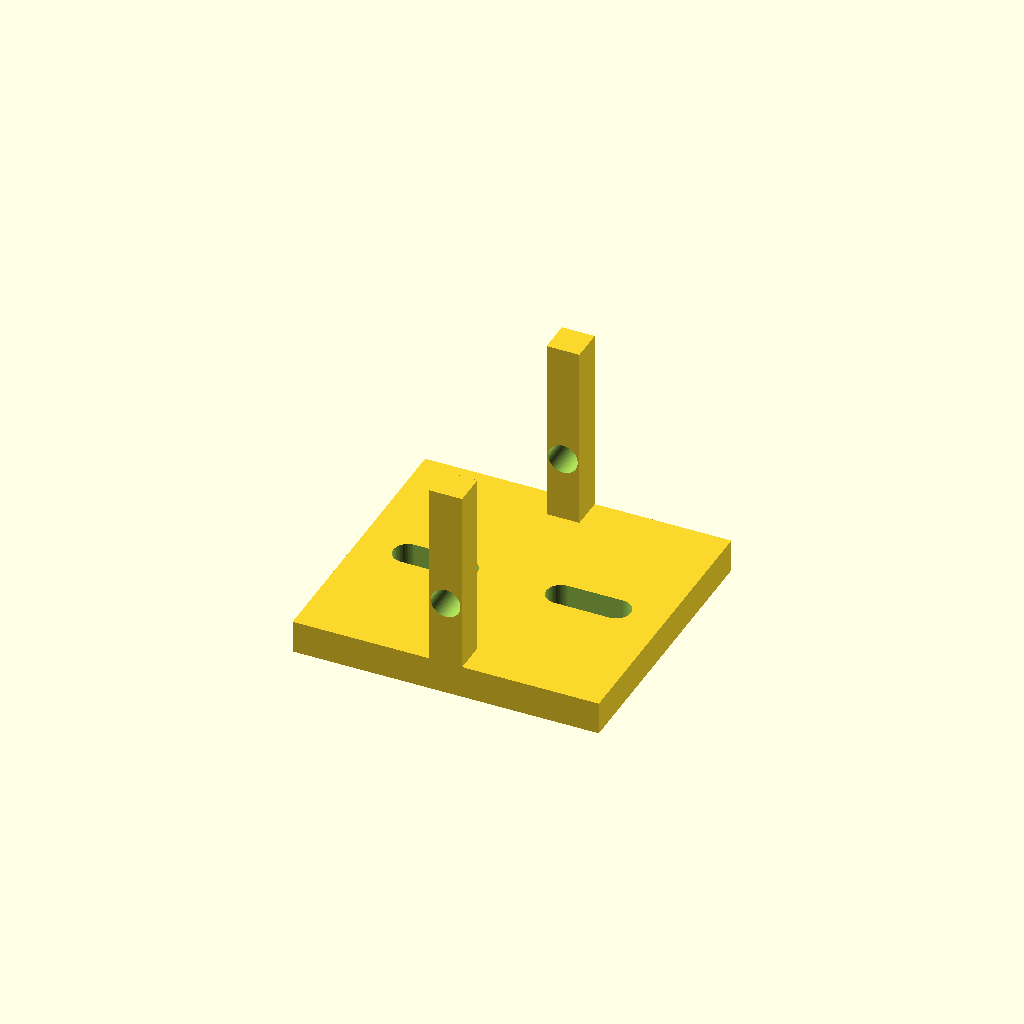
Cell 1: the model at its default parameters.
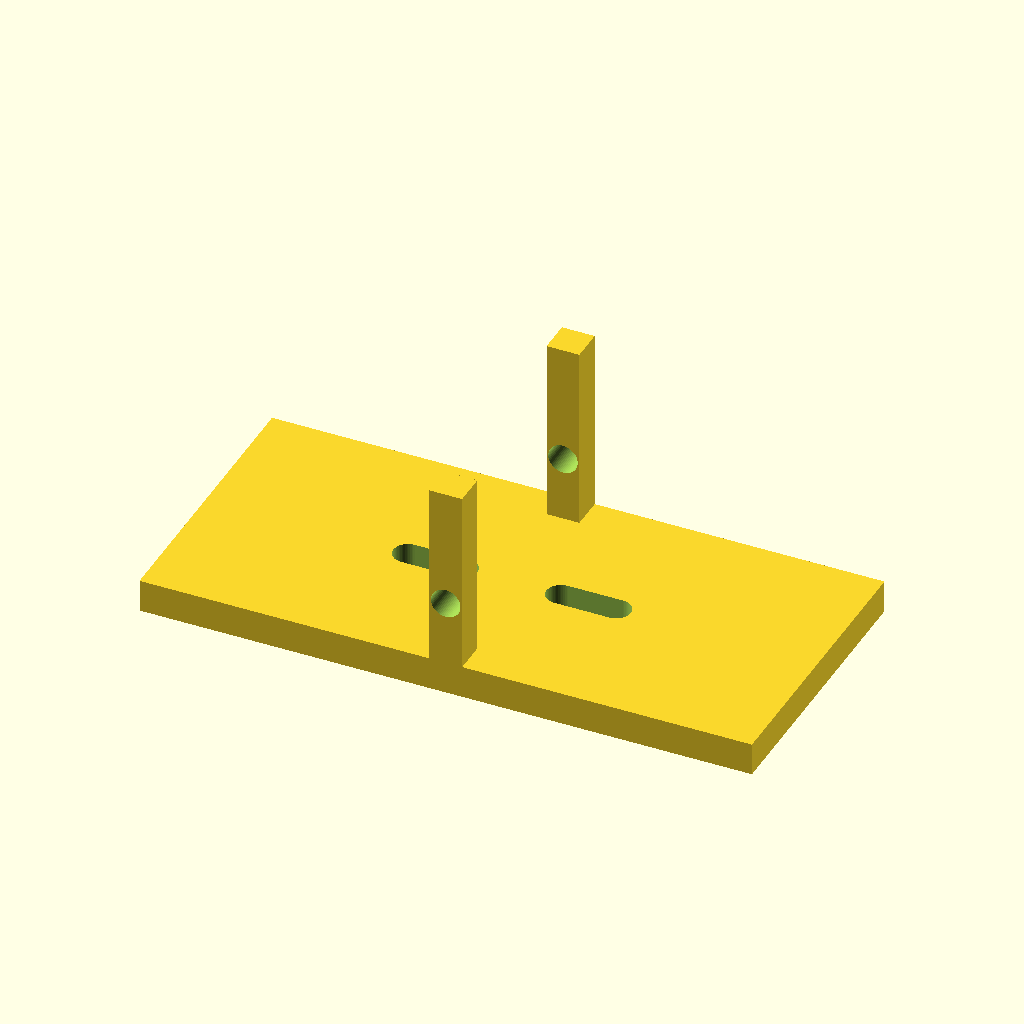
Cell 2: base_l = 112 (everything else at default).
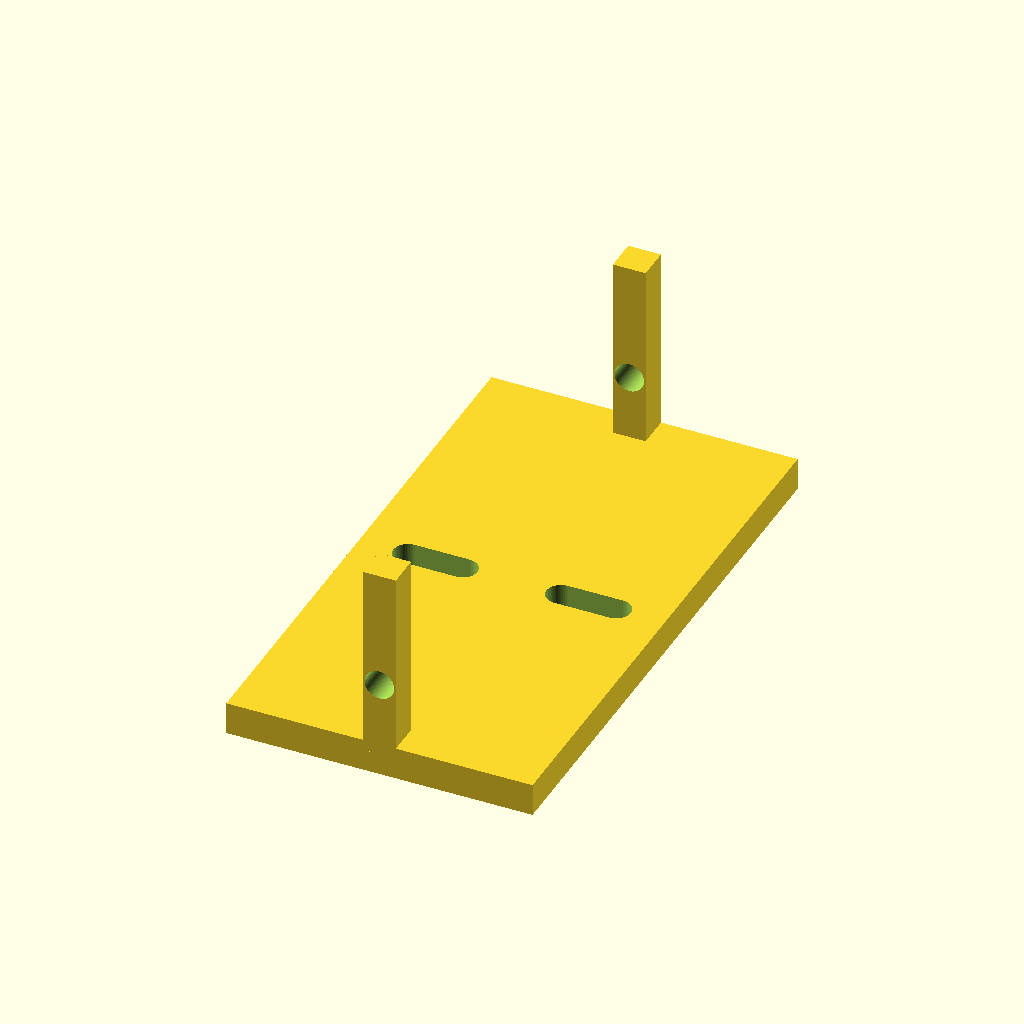
Cell 3: base_w = 104 (everything else at default).
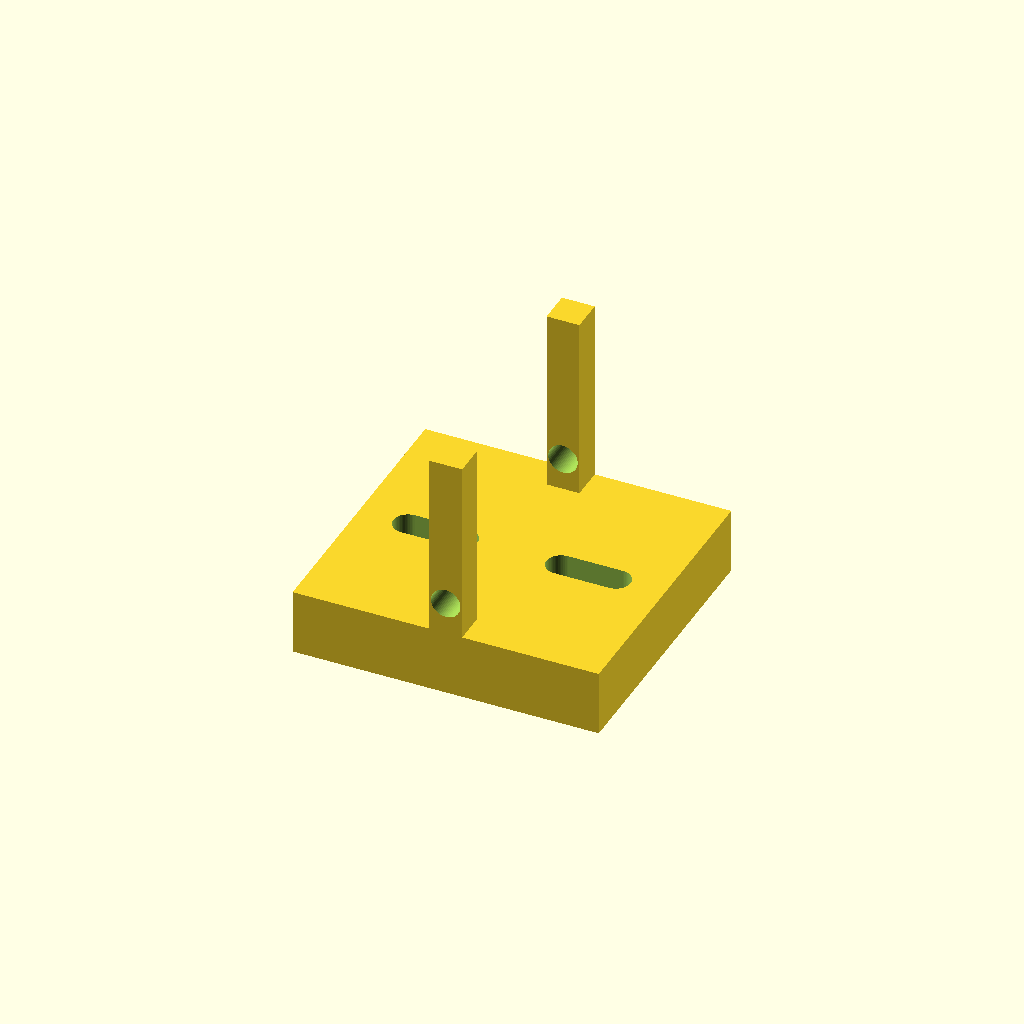
Cell 4: base_t = 12 (everything else at default).
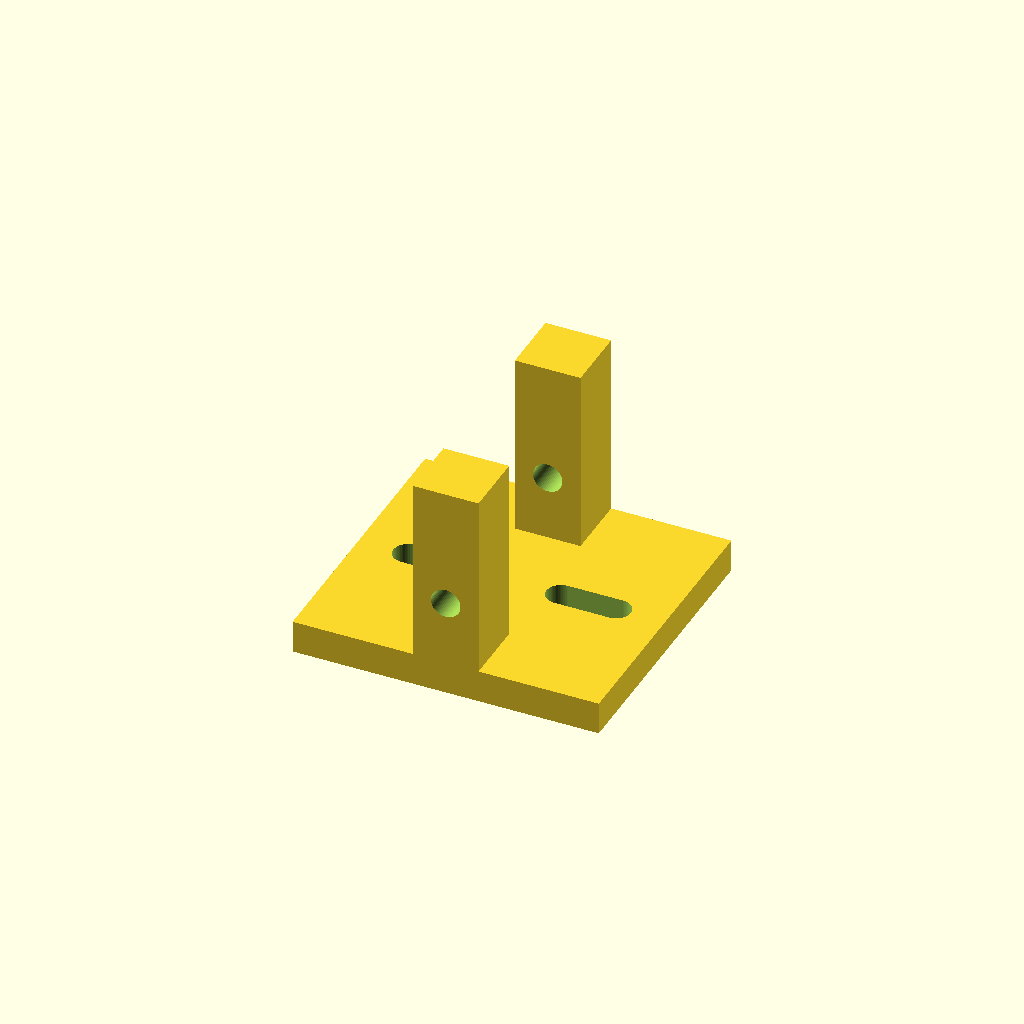
Cell 5: ear_t = 12 (everything else at default).
All cells are drawn from one camera (rotation 55°, 0°, 25°, orthographic, colour scheme Cornfield), so only the parameter changes between them.
The OpenSCAD source (optional_data/data/parts/part_0316.scad):
// U pivot bracket, 40 mm opening.
$fn = 60;
eps = 0.02;
base_l = 56;
base_w = 52;
base_t = 6;
ear_t = 6;
ear_h = 36;
pivot_d = 5.4;
module mount(x) {
    hull() {
        translate([x - 5, 0, -eps]) cylinder(d = 5.4, h = base_t + 2 * eps);
        translate([x + 5, 0, -eps]) cylinder(d = 5.4, h = base_t + 2 * eps);
    }
}
difference() {
    union() {
        translate([-base_l / 2, -base_w / 2, 0]) cube([base_l, base_w, base_t]);
        translate([-ear_t / 2, -base_w / 2, base_t - 2]) cube([ear_t, ear_t, ear_h]);
        translate([-ear_t / 2, base_w / 2 - ear_t, base_t - 2]) cube([ear_t, ear_t, ear_h]);
    }
    mount(-14); mount(14);
    translate([0, -base_w / 2 - eps, ear_h / 2]) rotate([-90, 0, 0]) cylinder(d = pivot_d, h = base_w + 2 * eps);
}
Parameter table extracted from the source (name, type, default, range or options):
eps: number, default 0.02
base_l: number, default 56
base_w: number, default 52
base_t: number, default 6
ear_t: number, default 6
ear_h: number, default 36
pivot_d: number, default 5.4
